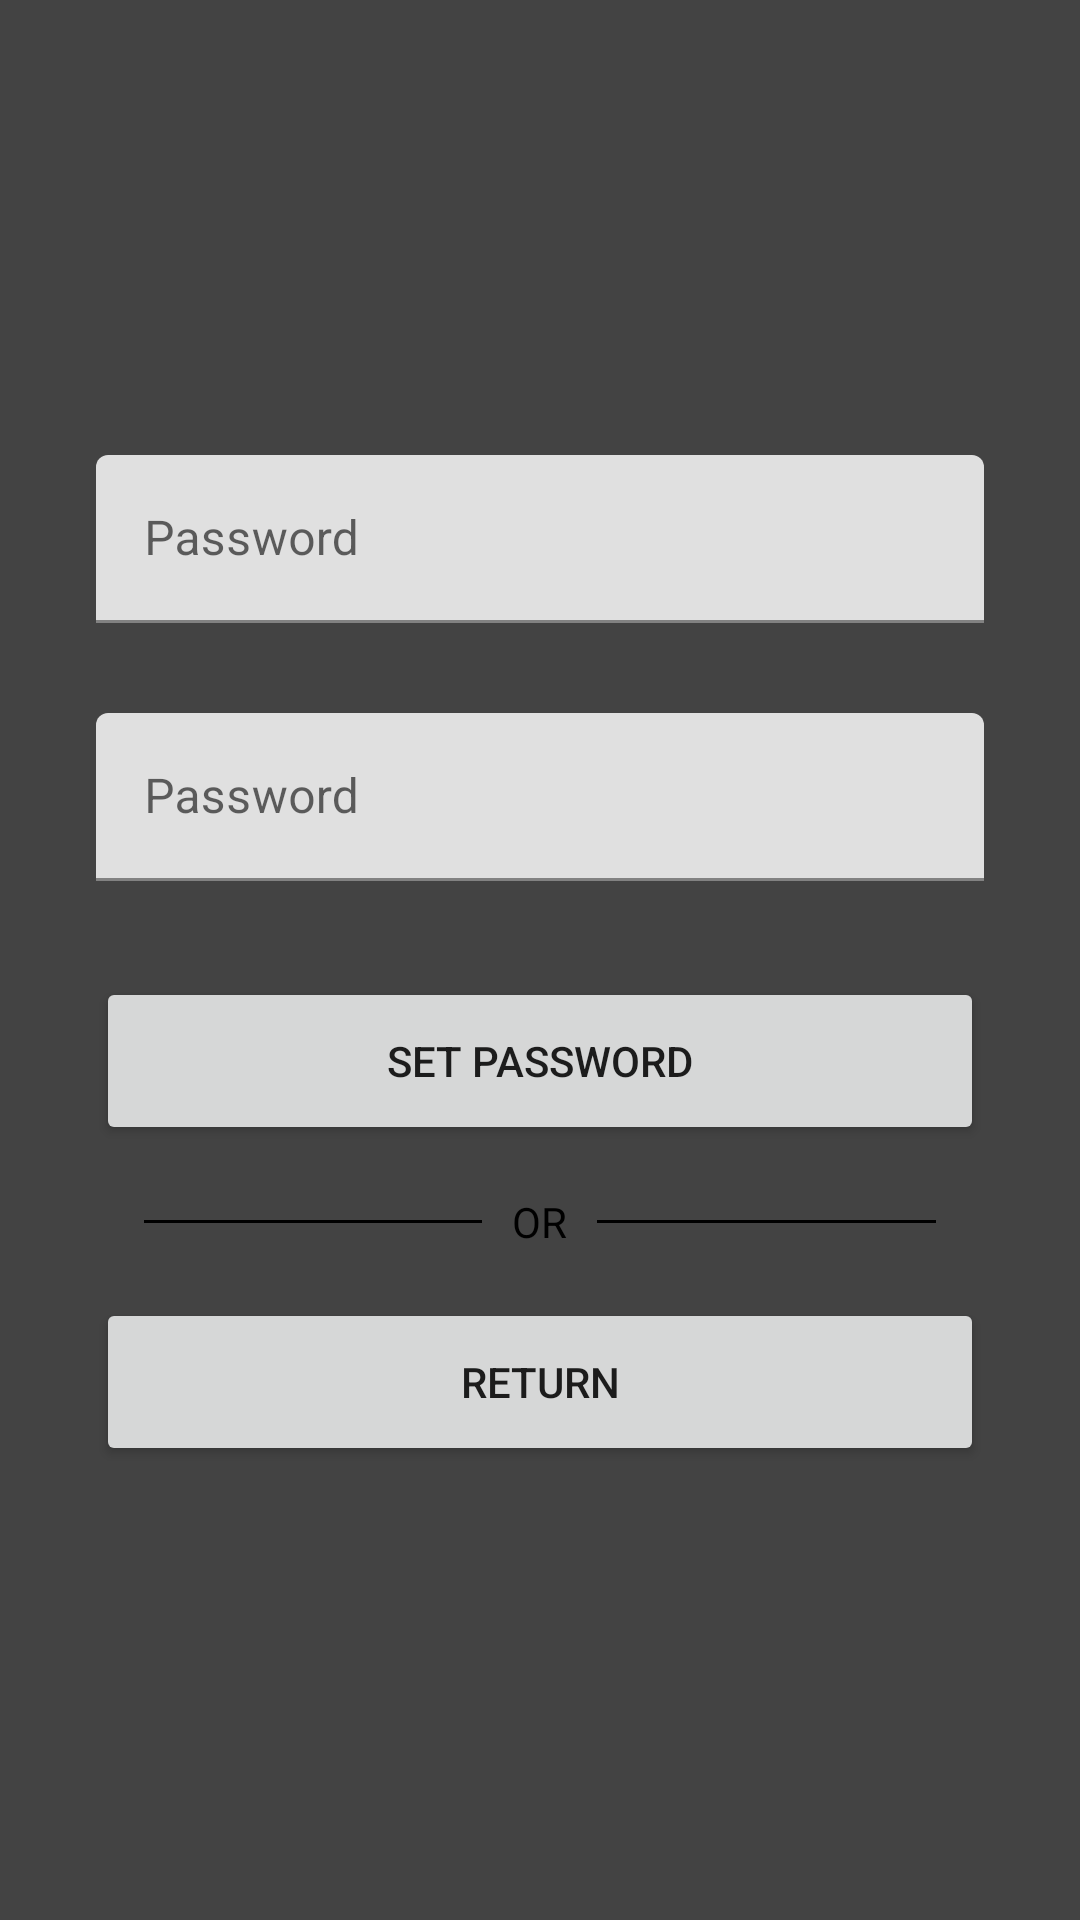

Here is an Android app screen rendered from its layout file. Give the layout XML and the strings, colors and styles it references.
<!-- AndroidManifest.xml: application theme Theme.SmartEnergyMeterApp -->
<!-- res/layout/activity_update_password.xml -->
<?xml version="1.0" encoding="utf-8"?>
<androidx.constraintlayout.widget.ConstraintLayout xmlns:android="http://schemas.android.com/apk/res/android"
    xmlns:app="http://schemas.android.com/apk/res-auto"
    xmlns:tools="http://schemas.android.com/tools"
    android:layout_width="match_parent"
    android:layout_height="match_parent"
    android:background="#434343"
    tools:context=".UpdatePassword">

    <LinearLayout
        android:layout_width="match_parent"
        android:layout_height="wrap_content"
        app:layout_constraintBottom_toBottomOf="parent"
        app:layout_constraintEnd_toEndOf="parent"
        app:layout_constraintStart_toStartOf="parent"
        app:layout_constraintTop_toTopOf="parent"
        android:layout_marginLeft="32dp"
        android:layout_marginRight="32dp"
        android:orientation="vertical">

        <com.google.android.material.textfield.TextInputLayout
            android:layout_width="match_parent"
            android:layout_height="56dp">

            <EditText
                android:id="@+id/password_edt_text2"
                android:layout_width="match_parent"
                android:layout_height="match_parent"
                android:hint="@string/password_hint"
                android:inputType="textPassword"/>

        </com.google.android.material.textfield.TextInputLayout>

        <com.google.android.material.textfield.TextInputLayout
            android:layout_width="match_parent"
            android:layout_height="56dp"
            android:layout_marginTop="30dp">

            <EditText
                android:id="@+id/password_edt_text1"
                android:layout_width="match_parent"
                android:layout_height="match_parent"
                android:hint="@string/password_hint"
                android:inputType="textPassword"/>

        </com.google.android.material.textfield.TextInputLayout>

        <Button
            android:id="@+id/reset_pass_btn"
            android:layout_width="match_parent"
            android:layout_height="56dp"
            android:layout_marginTop="32dp"
            android:text="Set Password" />

        <RelativeLayout
            android:layout_width="match_parent"
            android:layout_height="wrap_content"
            android:layout_centerVertical="true"
            android:layout_marginTop="16dp">

            <TextView
                android:id="@+id/tvText"
                android:layout_width="wrap_content"
                android:layout_height="wrap_content"
                android:layout_centerInParent="true"
                android:layout_marginLeft="10dp"
                android:layout_marginRight="10dp"
                android:text="OR"
                android:textColor="#000000"/>

            <View
                android:layout_width="match_parent"
                android:layout_height="1dp"
                android:layout_centerVertical="true"
                android:layout_marginLeft="16dp"
                android:layout_toLeftOf="@id/tvText"
                android:background="#000000" />

            <View
                android:layout_width="match_parent"
                android:layout_height="1dp"
                android:layout_centerVertical="true"
                android:layout_marginRight="16dp"
                android:layout_toRightOf="@id/tvText"
                android:background="#000000" />

        </RelativeLayout>

        <Button
            android:id="@+id/back_btn"
            android:layout_width="match_parent"
            android:layout_height="56dp"
            android:layout_marginTop="16dp"
            android:text="@string/back" />

    </LinearLayout>
</androidx.constraintlayout.widget.ConstraintLayout>
<!-- resources referenced by this layout -->
<resources>
  <string name="back">Return</string>
  <string name="password_hint">Password</string>
  <style name="Theme.SmartEnergyMeterApp" parent="Theme.MaterialComponents.DayNight.DarkActionBar">
          
          <item name="colorPrimary">@color/purple_500</item>
          <item name="colorPrimaryVariant">@color/purple_700</item>
          <item name="colorOnPrimary">@color/white</item>
          
          <item name="colorSecondary">@color/teal_200</item>
          <item name="colorSecondaryVariant">@color/teal_700</item>
          <item name="colorOnSecondary">@color/black</item>
          
          <item name="android:statusBarColor" tools:targetApi="l">?attr/colorPrimaryVariant</item>
          
      </style>
  <color name="purple_500">#FF6200EE</color>
  <color name="purple_700">#FF3700B3</color>
  <color name="white">#FFFFFFFF</color>
  <color name="teal_200">#FF03DAC5</color>
  <color name="teal_700">#FF018786</color>
  <color name="black">#FF000000</color>
</resources>
